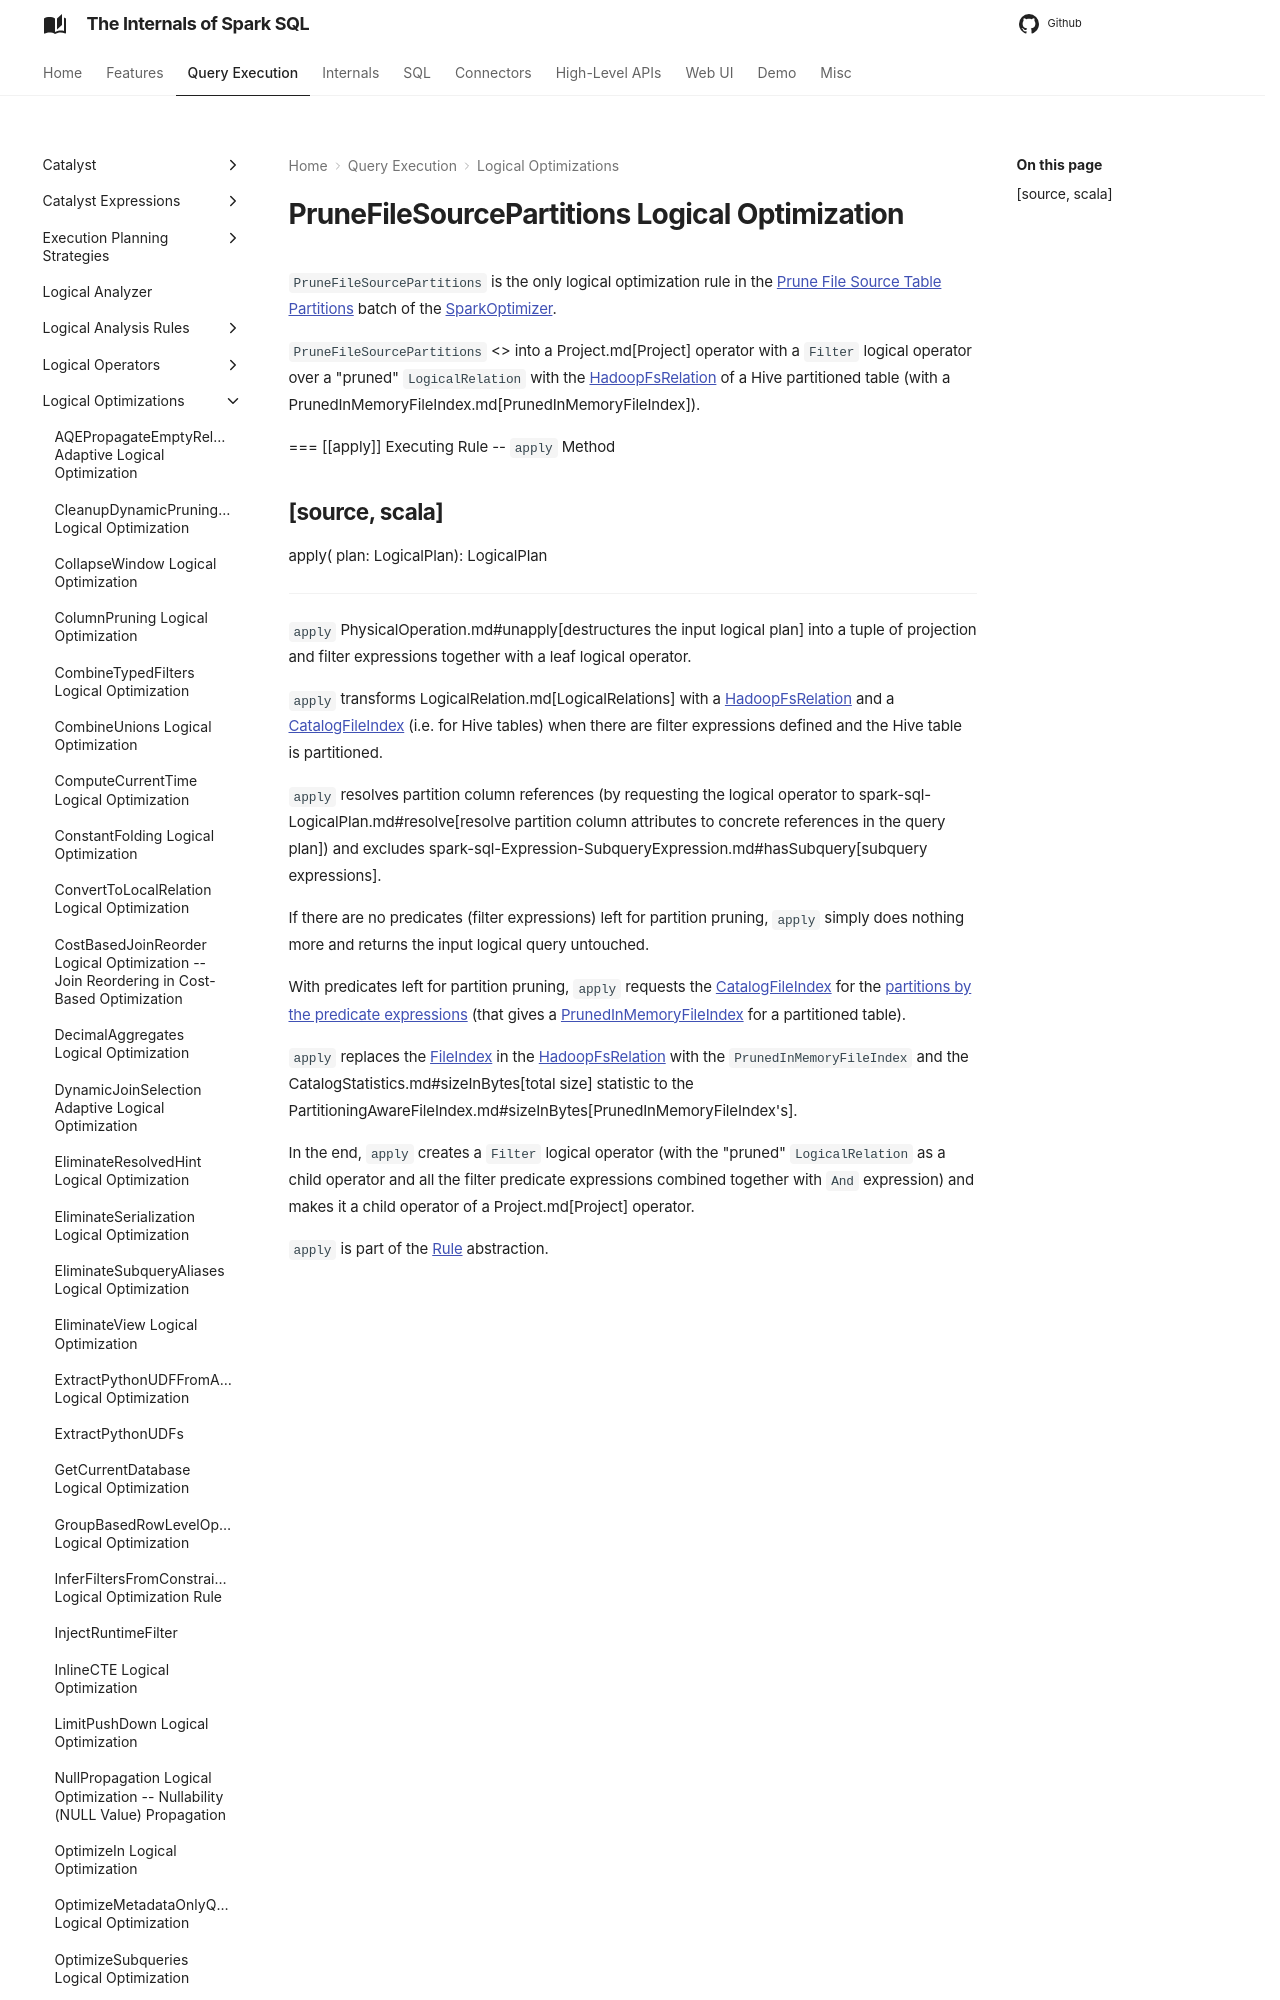

repository: japila-books/spark-sql-internals · page: logical-optimizations/PruneFileSourcePartitions/index.html · generator: mkdocs

# PruneFileSourcePartitions Logical Optimization

`PruneFileSourcePartitions` is the only logical optimization rule in the [Prune File Source Table Partitions](../SparkOptimizer.md#prune-file-source-table-partitions) batch of the [SparkOptimizer](../SparkOptimizer.md).

`PruneFileSourcePartitions` <<apply, transforms a logical query plan>> into a Project.md[Project] operator with a `Filter` logical operator over a "pruned" `LogicalRelation` with the [HadoopFsRelation](../files/HadoopFsRelation.md) of a Hive partitioned table (with a PrunedInMemoryFileIndex.md[PrunedInMemoryFileIndex]).

=== [[apply]] Executing Rule -- `apply` Method

[source, scala]
----
apply(
